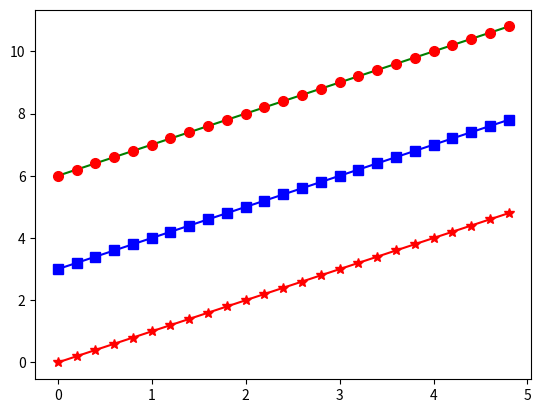

The matplotlib source for this figure:
import matplotlib.pyplot as plt
import numpy as np

# evenly sampled time at 200ms intervals
t = np.arange(0.0, 5.0, 0.2)
print (t )

# red dashes, blue squares and green triangles
plt.plot(t, t, 'r*-', t, t+3, 'bs-',
         t,t+6,'g-' , t,t+6,'ro',
          markersize=7   )

plt.show()
